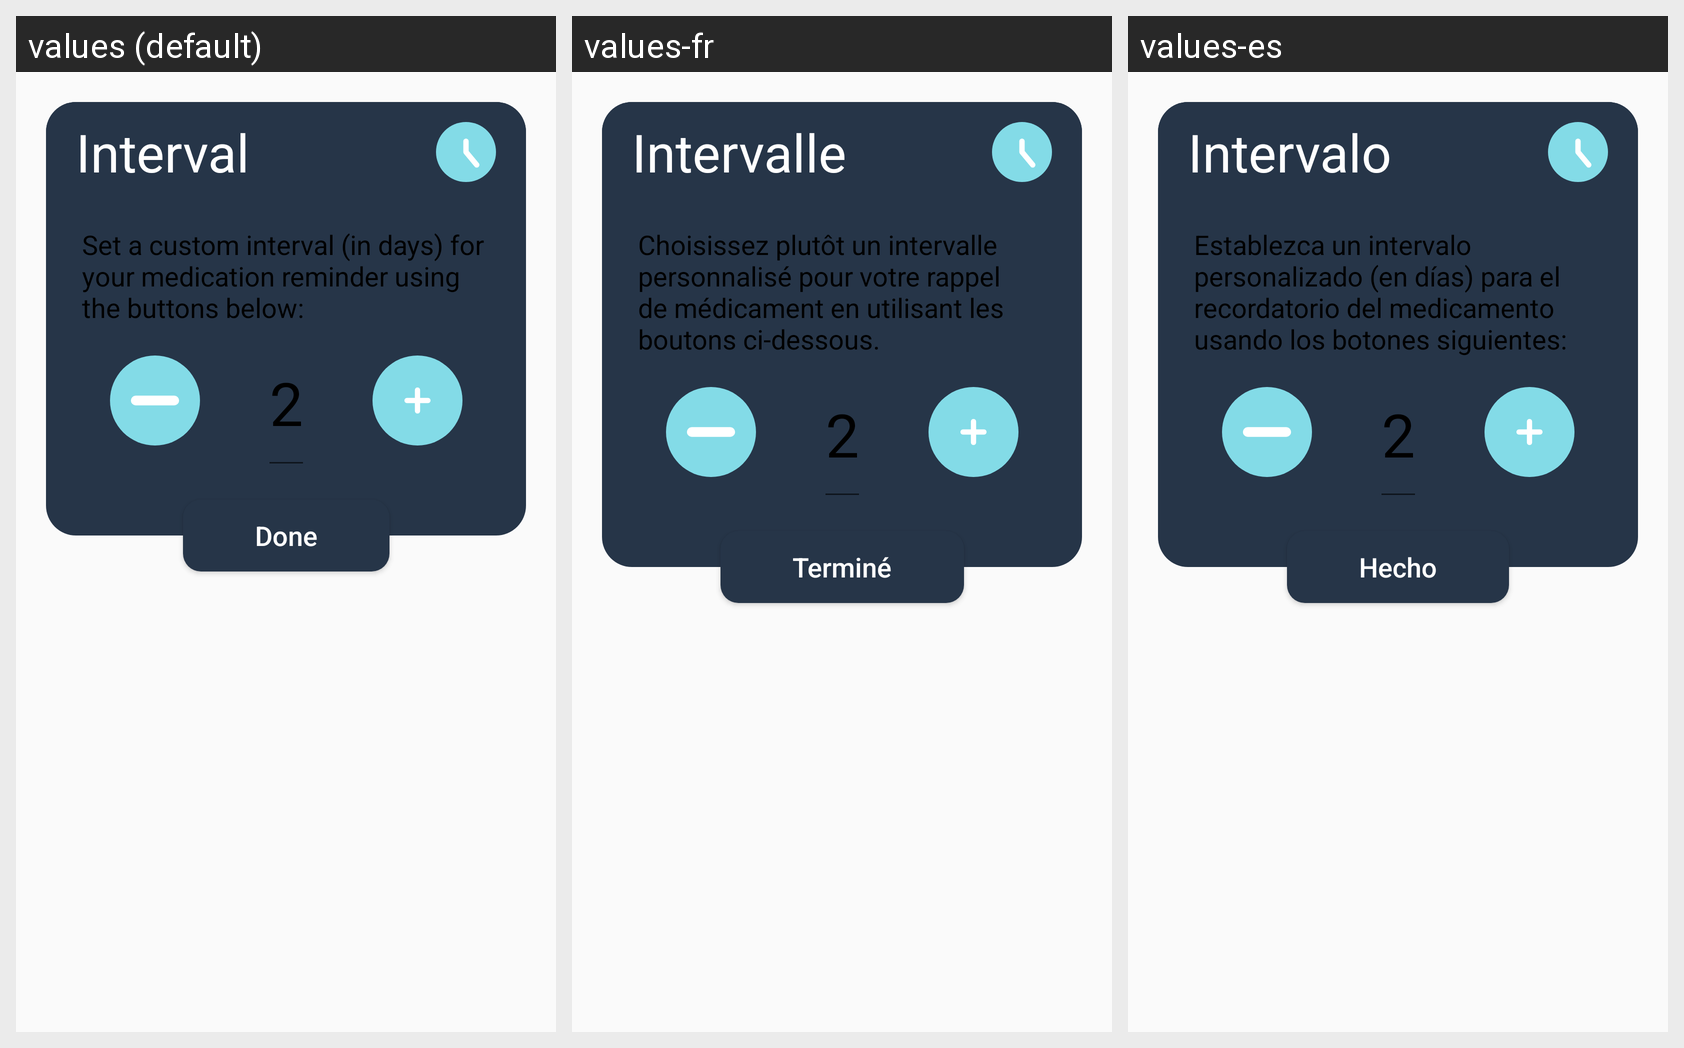

The Android screen above is rendered under several locales of the same app. Produce the string resources it draws, with the default and per-locale values.
Android screen res/layout/dialog_choose_interval.xml rendered under 3 locales, left to right: values (default), values-fr, values-es. Device: Nexus 5 (rendered at 1080×1920; each locale shown at half size, 540×960, under a caption strip naming it); theme MeditrackAppTheme.
Strings drawn on this screen, with the default value and each locale's value (text and hints the layout hard-codes, and strings that could not be matched under every locale, appear in the picture but are not listed):

custom_interval_dialog_title
  values: Interval
  values-fr: Intervalle
  values-es: Intervalo

custom_interval_dialog_message
  values: Set a custom interval (in days) for your medication reminder using the buttons below:
  values-fr: Choisissez plutôt un intervalle personnalisé pour votre rappel de médicament en utilisant les boutons ci-dessous.
  values-es: Establezca un intervalo personalizado (en días) para el recordatorio del medicamento usando los botones siguientes:

done
  values: Done
  values-fr: Terminé
  values-es: Hecho
